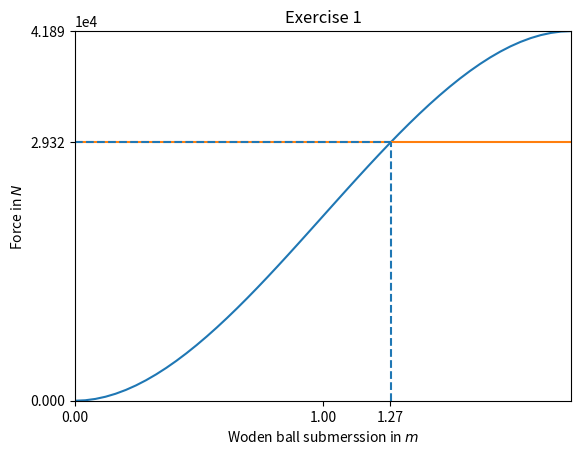

Python code for this plot:
#!/usr/bin/env python3
# -*- coding: utf-8 -*-
"""
Created on Fri Feb 13 23:09:05 2026

@author: cecilia.costa
"""

import numpy as np
import matplotlib.pyplot as plt
import scipy.optimize as opt

# This program plots a function for the buoyant force

# Wooden ball radius in m
r = 1

# Wooden ball volume
v = np.pi * r**3 * 4/3

# Submerged area of the sphere
A = lambda x : 2 * np.pi * r * x

# Woden ball density in kg/m^3
Pp = 700

# Water density in kg/m^3
Pv = 1000

# Rounded gravity acceleration in m/s^2
g = 10

w = 2*np.pi*r*g*Pv

# The buoyance force is given by F = g.Pv.x.A, with x being the height of the water collum the ball is
# submerged within.
V = lambda x : np.pi * (x**2 - (x**3)/3)
Fsub = lambda x : g*Pv*V(x)

fig, ax = plt.subplots()

# Define a reasonable interval for plotting the forces affecting the wooden ball
Xs = np.linspace(0, 2)


Yb = Fsub(Xs)

# Draw the function for the buoyance force intensity F(x), with x as measure of how much the ball is submerged
ax.plot(Xs, Yb)

# For the woden ball to reach balance, the bouyance force must balance with the weight force of the ball
Fw = lambda : g * v * Pp

# Draw the functions for the weight force
ax.plot([0, 2], [Fw(), Fw()])

# Equation subtracting the buoyance and weight forces
Eq = lambda x : Fw() - Fsub(x)

# Obtain the root for the equation subtracting the buoyance and weight forces to find where they balance each other
x = opt.brentq(Eq, 0, Xs[-1])

#print(x)

# Trace the point in which the buoyance and weight forces balance each other
plt.vlines(x, 0, Fw(), linestyle="dashed")
plt.hlines(Fw(), 0, x, linestyle="dashed")

plt.ticklabel_format(style='sci', axis='y', scilimits=(0, 0))

# Show only tick marks of interest to avoid poluting the plot
plt.xticks([Xs[0], round(x, 2), 1])
plt.yticks([Fsub(Xs[0]), Fsub(x), Fsub(Xs[-1])])

# Set the max and min limits we want the plot to encompass as the domain and image from the interval we chose
plt.xlim(Xs[0], Xs[-1])
plt.ylim(Fsub(Xs[0]), Fsub(Xs[-1]))

ax.set_title("Exercise 1")
ax.set_ylabel(r"Force in $N$", fontsize=10)
ax.set_xlabel(r"Woden ball submerssion in $m$", fontsize=10)
